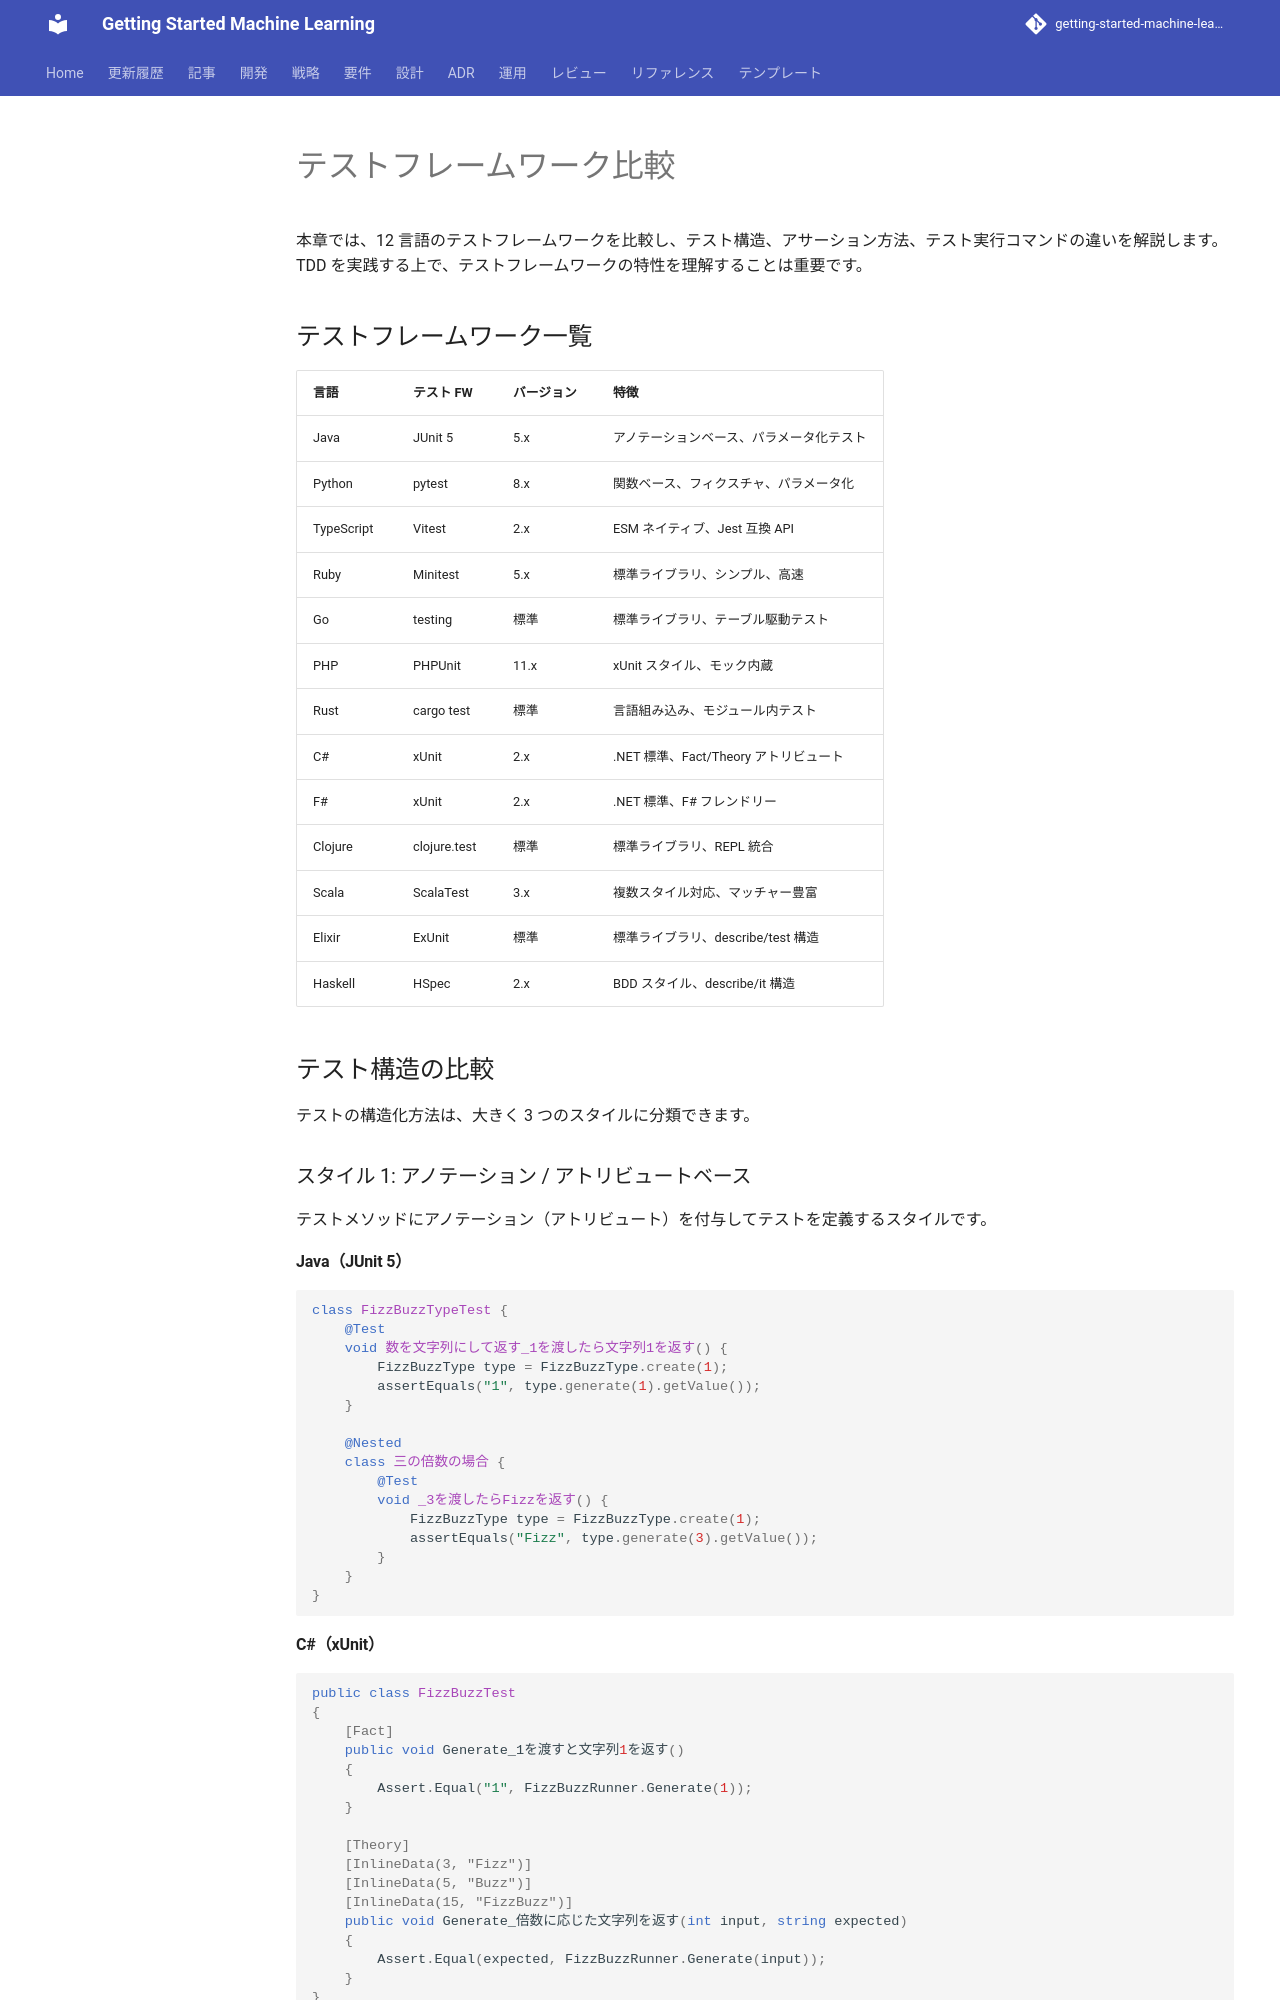

repository: k2works/getting-started-machine-learning · page: article/getting-start-tdd/integration/02-test-framework-comparison/index.html · generator: mkdocs

---
type: Article
title: "テストフレームワーク比較"
description: "本章では、12 言語のテストフレームワークを比較し、テスト構造、アサーション方法、テスト実行コマンドの違いを解説します。"
tags: [article, getting-start-tdd, integration]
status: stable
generated: { by: human:kakimomokuri, at: 2026-03-24T05:22:28Z }
---

# テストフレームワーク比較

本章では、12 言語のテストフレームワークを比較し、テスト構造、アサーション方法、テスト実行コマンドの違いを解説します。TDD を実践する上で、テストフレームワークの特性を理解することは重要です。

## テストフレームワーク一覧

| 言語 | テスト FW | バージョン | 特徴 |
|------|----------|-----------|------|
| Java | JUnit 5 | 5.x | アノテーションベース、パラメータ化テスト |
| Python | pytest | 8.x | 関数ベース、フィクスチャ、パラメータ化 |
| TypeScript | Vitest | 2.x | ESM ネイティブ、Jest 互換 API |
| Ruby | Minitest | 5.x | 標準ライブラリ、シンプル、高速 |
| Go | testing | 標準 | 標準ライブラリ、テーブル駆動テスト |
| PHP | PHPUnit | 11.x | xUnit スタイル、モック内蔵 |
| Rust | cargo test | 標準 | 言語組み込み、モジュール内テスト |
| C# | xUnit | 2.x | .NET 標準、Fact/Theory アトリビュート |
| F# | xUnit | 2.x | .NET 標準、F# フレンドリー |
| Clojure | clojure.test | 標準 | 標準ライブラリ、REPL 統合 |
| Scala | ScalaTest | 3.x | 複数スタイル対応、マッチャー豊富 |
| Elixir | ExUnit | 標準 | 標準ライブラリ、describe/test 構造 |
| Haskell | HSpec | 2.x | BDD スタイル、describe/it 構造 |

## テスト構造の比較

テストの構造化方法は、大きく 3 つのスタイルに分類できます。

### スタイル 1: アノテーション / アトリビュートベース

テストメソッドにアノテーション（アトリビュート）を付与してテストを定義するスタイルです。

#### Java（JUnit 5）

```java
class FizzBuzzTypeTest {
    @Test
    void 数を文字列にして返す_1を渡したら文字列1を返す() {
        FizzBuzzType type = FizzBuzzType.create(1);
        assertEquals("1", type.generate(1).getValue());
    }

    @Nested
    class 三の倍数の場合 {
        @Test
        void _3を渡したらFizzを返す() {
            FizzBuzzType type = FizzBuzzType.create(1);
            assertEquals("Fizz", type.generate(3).getValue());
        }
    }
}
```

#### C#（xUnit）

```csharp
public class FizzBuzzTest
{
    [Fact]
    public void Generate_1を渡すと文字列1を返す()
    {
        Assert.Equal("1", FizzBuzzRunner.Generate(1));
    }

    [Theory]
    [InlineData(3, "Fizz")]
    [InlineData(5, "Buzz")]
    [InlineData(15, "FizzBuzz")]
    public void Generate_倍数に応じた文字列を返す(int input, string expected)
    {
        Assert.Equal(expected, FizzBuzzRunner.Generate(input));
    }
}
```
